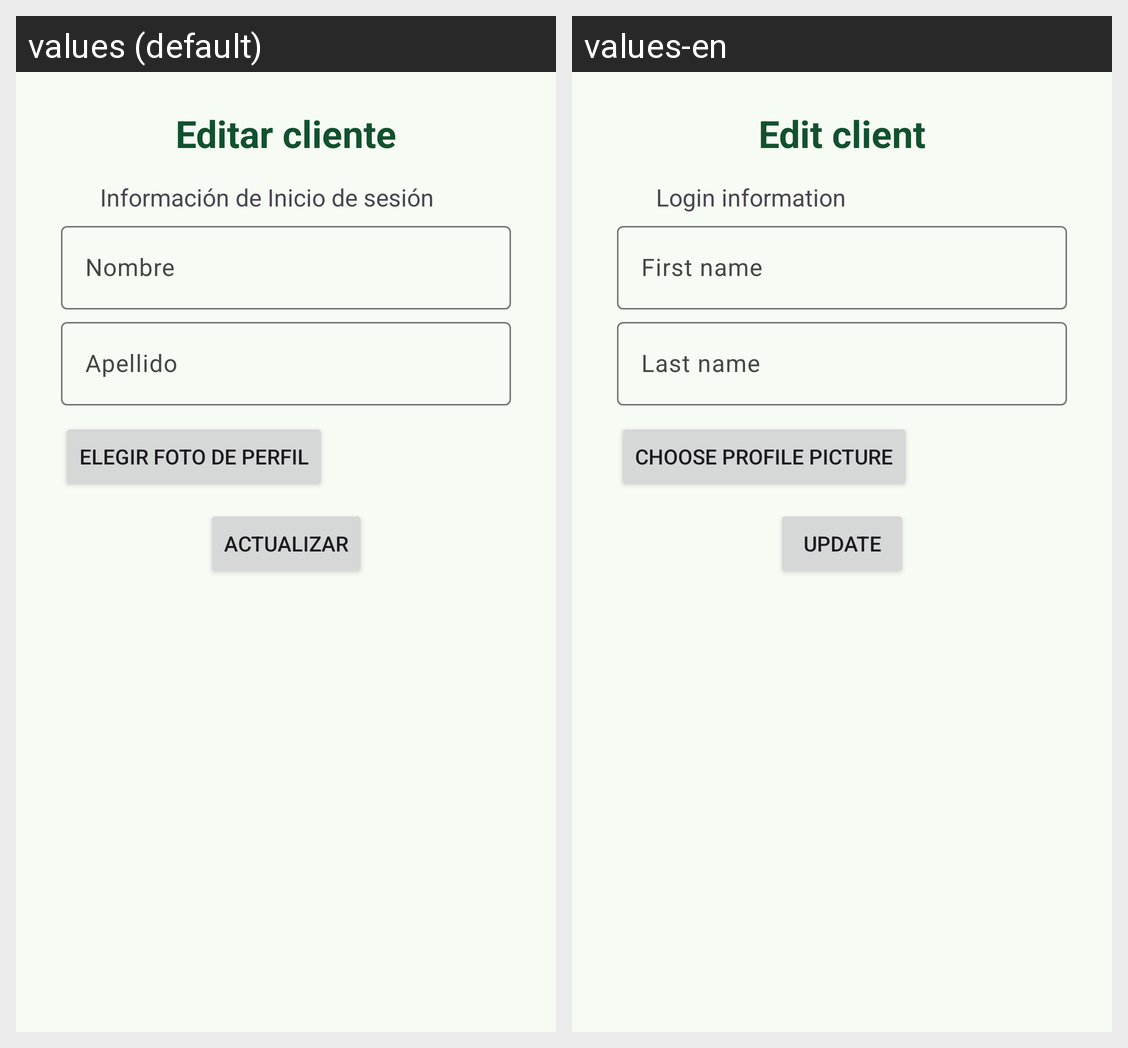

This grid shows one Android layout under two languages. Give, for every string resource on the screen, its name, the default text and each shown locale's text.
Android screen res/layout/fragment_config_info.xml rendered under 2 locales, left to right: values (default), values-en. Device: Nexus 5 (rendered at 1080×1920; each locale shown at half size, 540×960, under a caption strip naming it); theme Theme.ShaveUpApp.
Strings drawn on this screen, with the default value and each locale's value (text and hints the layout hard-codes, and strings that could not be matched under every locale, appear in the picture but are not listed):

edit_client
  values: Editar cliente
  values-en: Edit client

login_details
  values: Información de Inicio de sesión
  values-en: Login information

first_Name
  values: Nombre
  values-en: First name

last_name
  values: Apellido
  values-en: Last name

choose_profile
  values: Elegir foto de perfil
  values-en: Choose profile picture

update
  values: Actualizar
  values-en: Update
